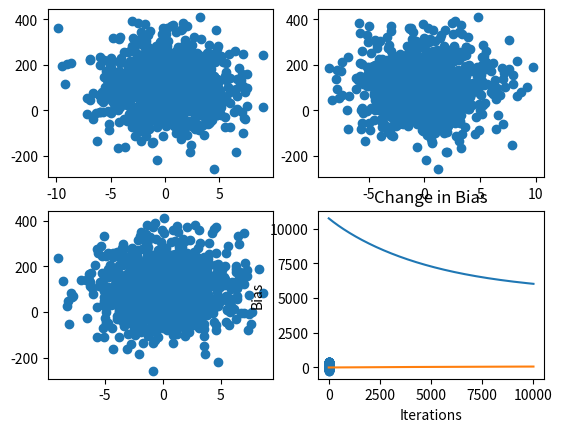
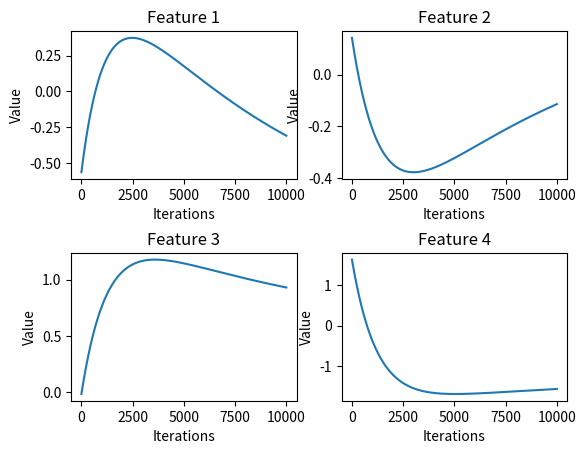

These charts were generated, in order, by the following Python code:
import numpy as np
import matplotlib.pyplot as plt

# Generate an input matrix of 1000 rows and 4 columns/features
N = 4
X_ip = 3 * np.random.randn(1000, N)
y_ip = 100 + 101 * np.random.randn(1000, 1)

# Take transpose of feature and target matrices for ease of computation
X = np.transpose(X_ip)
y = np.transpose(y_ip)

fig, axes = plt.subplots(2, 2)

# Check the plots of the 4 columns vs target variable
for i in range(X.shape[0]):
    r = int(i / (X.shape[0] / 2))
    c = int(i % (X.shape[0] / 2))
    axes[r][c].scatter(X[i, :], y)

plt.show()

# Declare an extra column of ones to deal with weights for bias \
# and stack it horizontally with the feature matrix  
ones = np.ones((1, 1000))
X = np.vstack((ones, X))
print("X: {}".format(X))

# Store these values for plotting after computation
cost_history = []
weights_history = []

def hypothesis(X, y, weights):
    """Returns an array of dimensions features 1 x m"""
    return np.dot(np.transpose(weights), X) - y

def cost_function(X, y, m, weights):
    return np.sum(np.square(hypothesis(X, y, weights))) / (2 * m)

n_iter = 10000
learning_rate = 0.0001

def gradient_descent(X, y, weights, learning_rate, m):
    """The output of the hypothesis function must be multiplied with a transpose of 
    the feature matrix X in order to restore dimensions to (1 x no. of features).
    However, the weights array has a dimension of (no. of features x 1).
    Hence, we calculate differnce of transpose of weights and the product of
    the result of the hypothesis function and transpose of feature matrix X.
    The transpose of the difference is returned to restore priginal dimensions of weights array, i.e. (features x 1)"""
    new_weights = np.transpose(weights) - learning_rate * np.dot(hypothesis(X, y, weights), np.transpose(X)) / m
    return np.transpose(new_weights)

def train_multivariate_regression_model(X, y, n_iter = 1000, learning_rate = 0.001):
    m = X.shape[1]
    # Declare and initialize random
    weights = np.random.randn(N + 1, 1)
    cost = cost_function(X, y, m, weights)
    print("Initial Cost = {}".format(cost))
    for i in range(n_iter):
        weights = gradient_descent(X, y, weights, learning_rate, m)
        weights_history.append(np.transpose(weights).ravel())
        cost = cost_function(X, y, m, weights)
        cost_history.append(cost)
        print("Cost for Iteration {} = {}".format(i + 1, cost))

    return weights

weights = train_multivariate_regression_model(X, y, n_iter, learning_rate)

weights_history = np.array(weights_history)

plt.title('Change in Cost Function')
plt.xlabel('Iterations')
plt.ylabel('Cost Function')
plt.plot([i for i in range(1, n_iter + 1)], cost_history)
plt.show()

plt.title('Change in Bias')
plt.xlabel('Iterations')
plt.ylabel('Bias')
plt.plot([i for i in range(1, n_iter + 1)], weights_history[:, 0])
plt.show()

fig, axes = plt.subplots(2, 2)
plt.subplots_adjust(hspace = 0.5)
for i in range(1, 5):
    r = int((i - 1) / (N / 2))
    c = int((i - 1) % (N / 2))
    axes[r][c].set_title('Feature {}'.format(i))
    axes[r][c].set_xlabel('Iterations')
    axes[r][c].set_ylabel('Value')
    axes[r][c].plot([i for i in range(1, n_iter + 1)], weights_history[:, i])
    
plt.show()


